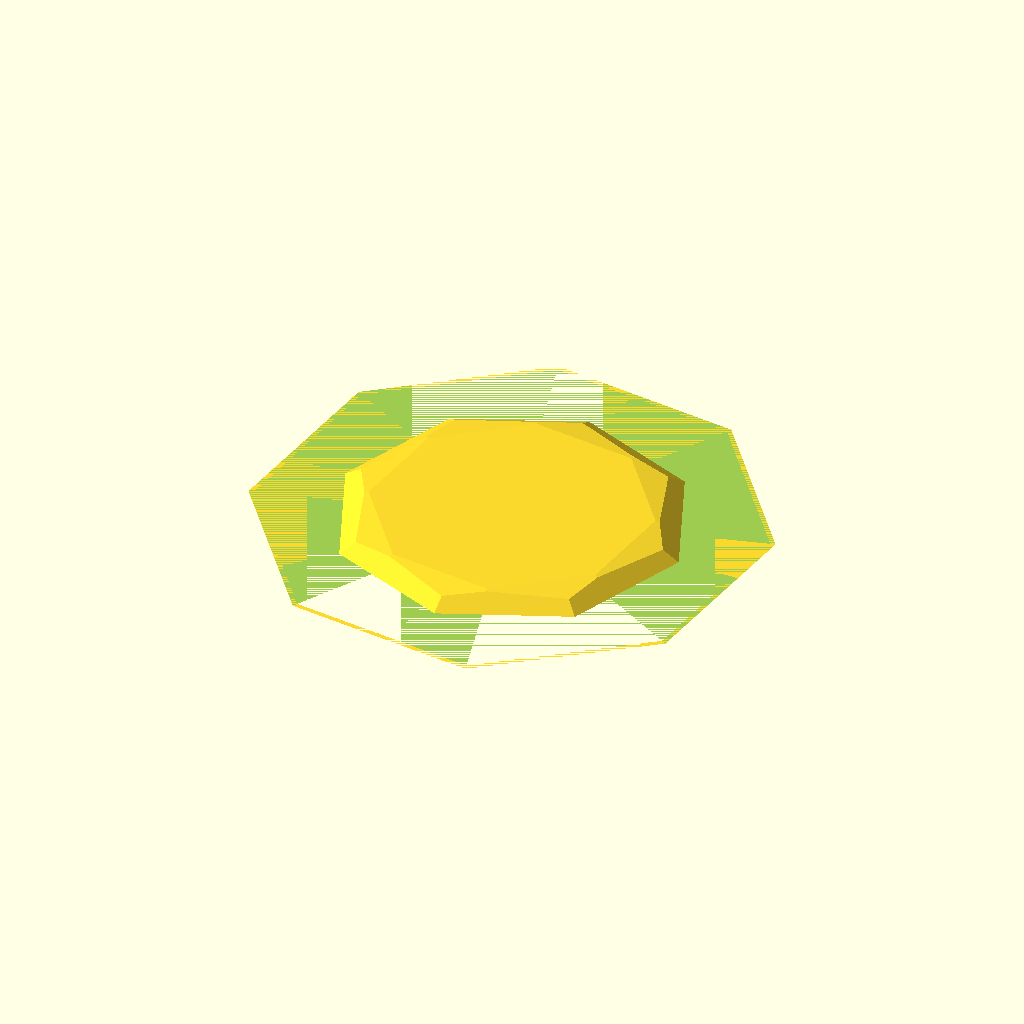
Cell 1: rendered with the file's own defaults.
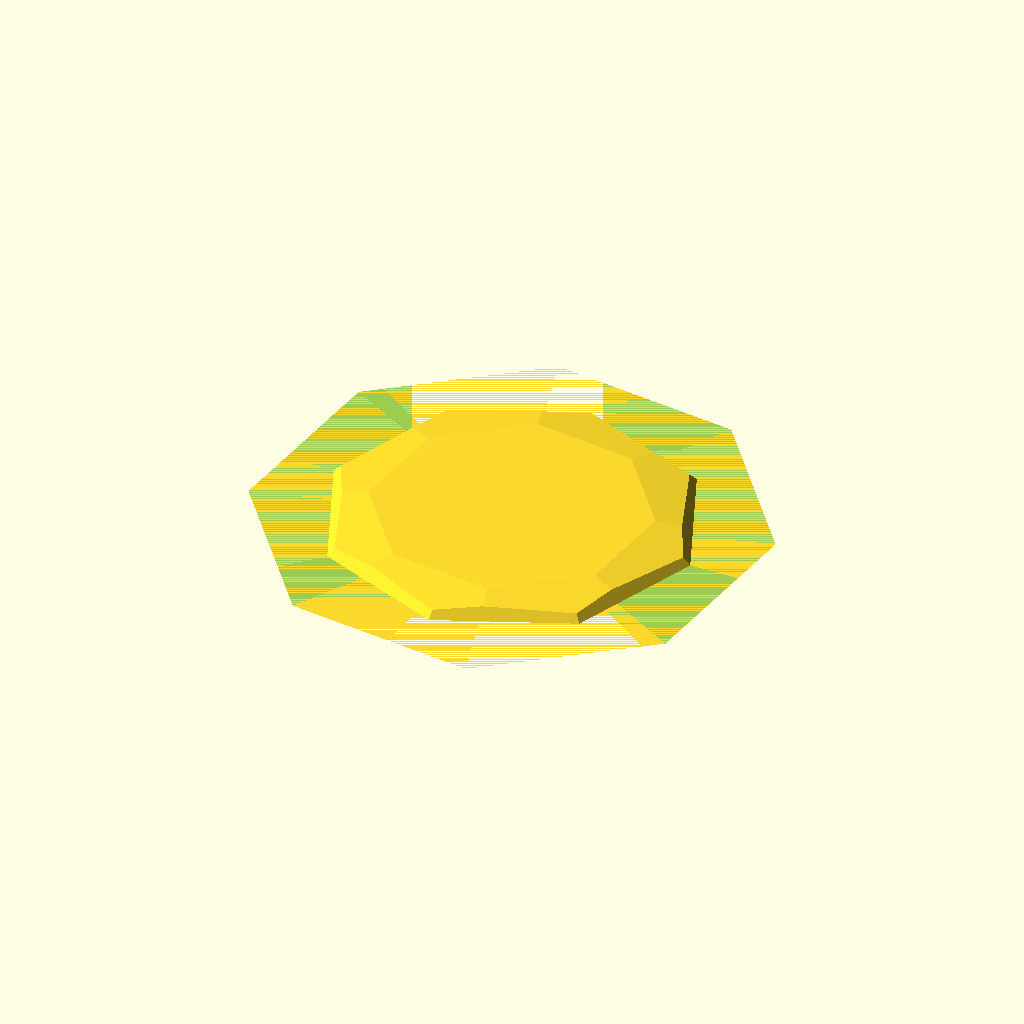
Cell 2: the same model with topThickness = 10.
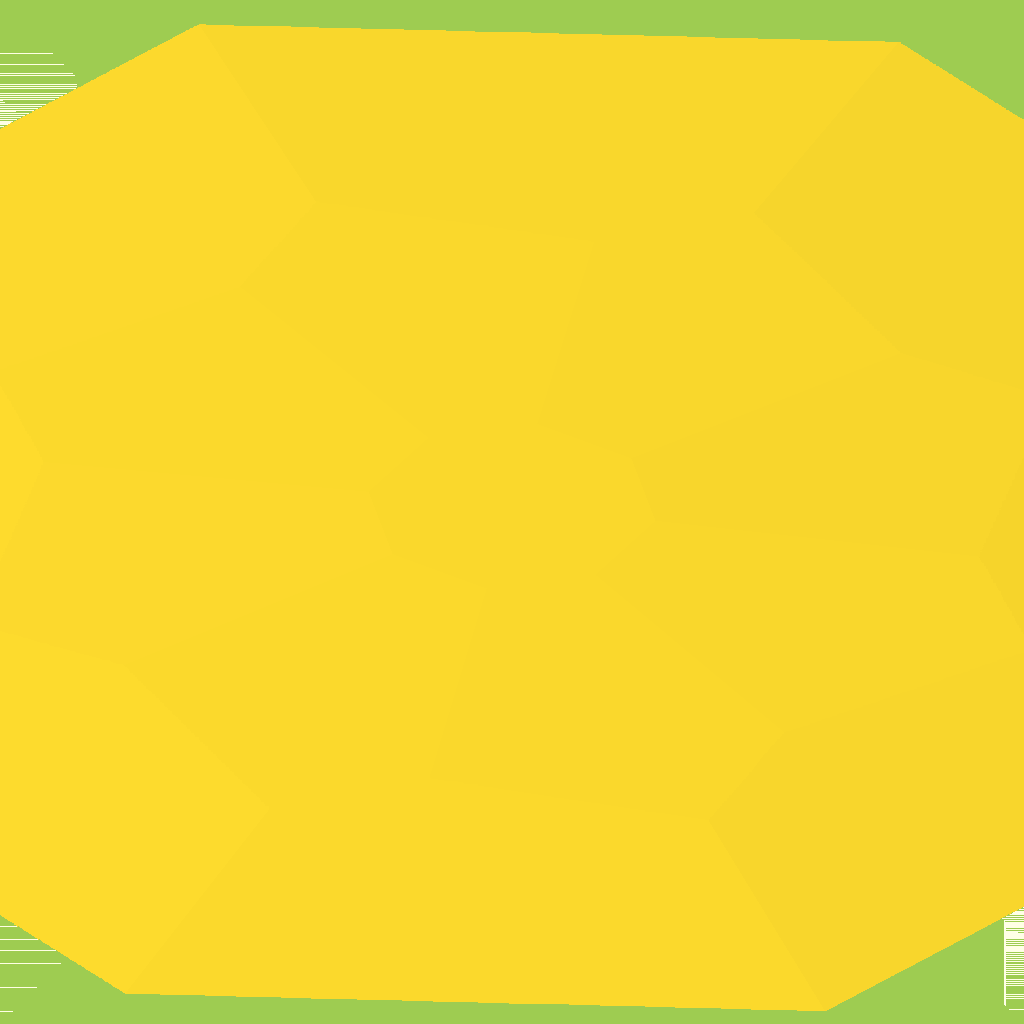
Cell 3 — objectSide set to 500, the other parameters unchanged.
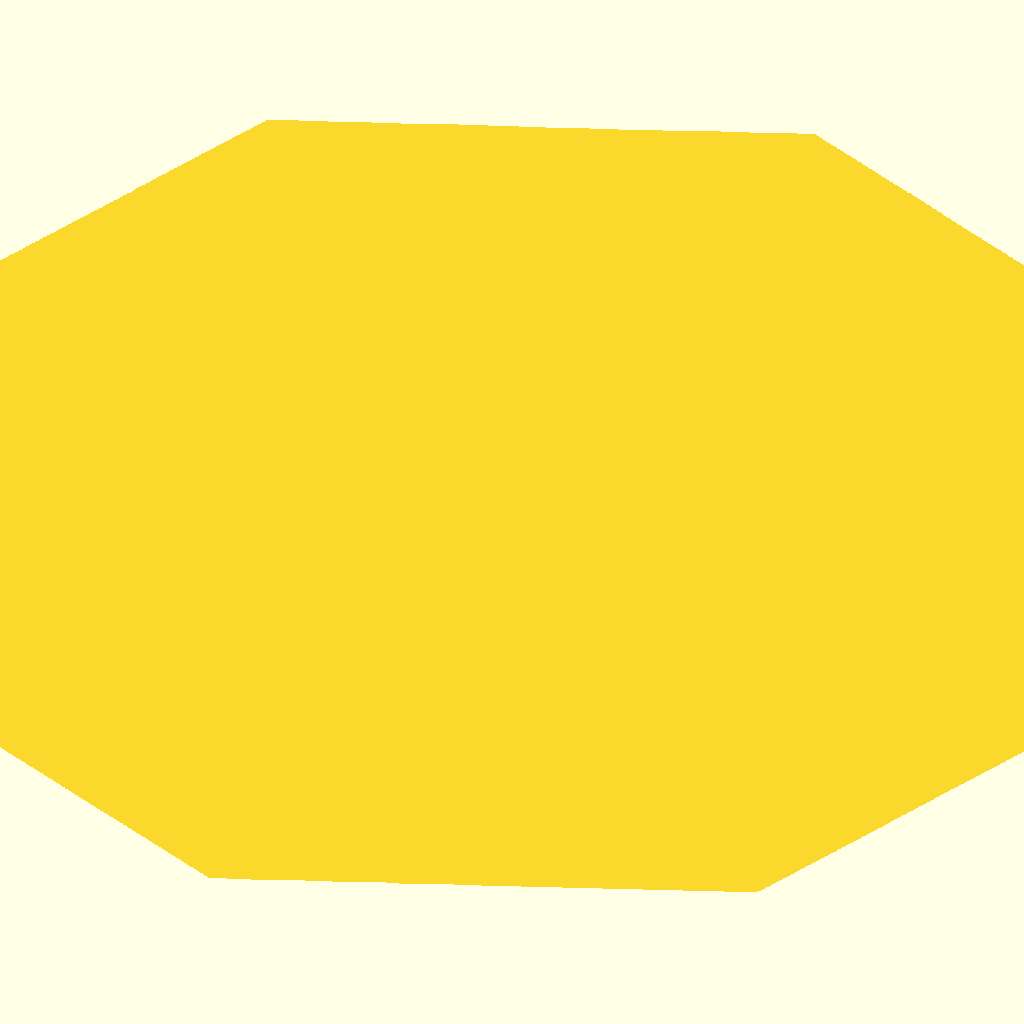
Cell 4: objectTopSide = 500 (everything else at default).
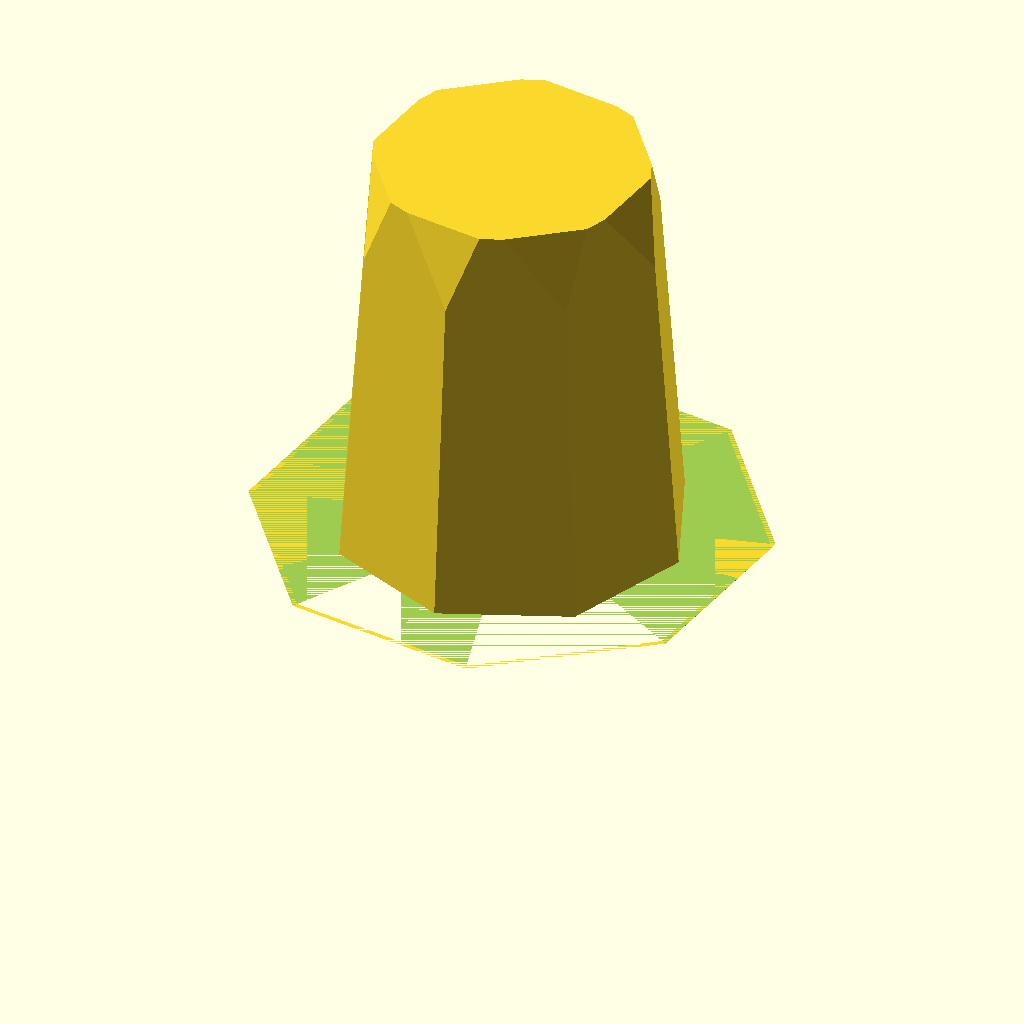
Cell 5 — objectHeight set to 250, the other parameters unchanged.
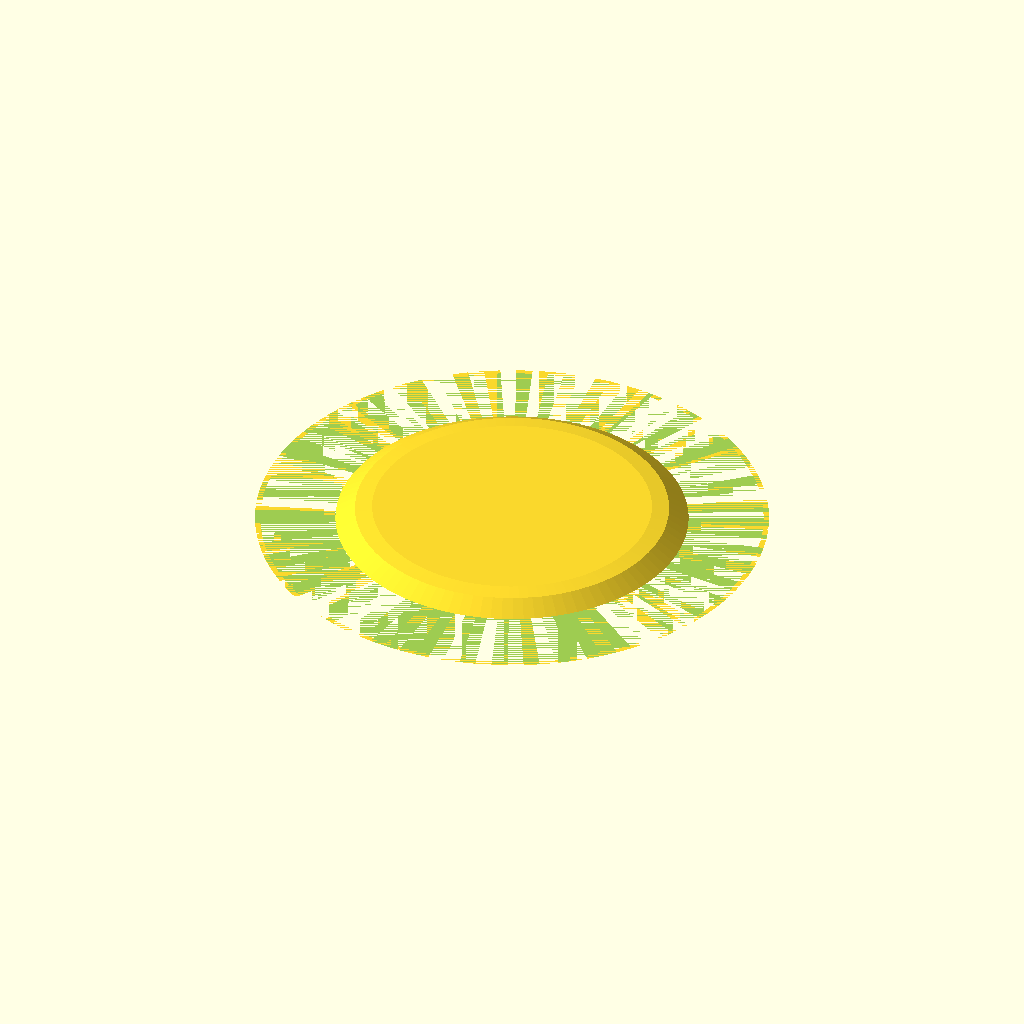
Cell 6 — fn set to 100, the other parameters unchanged.
All cells are drawn from one camera (rotation 55°, 0°, 25°, orthographic, colour scheme Cornfield), so only the parameter changes between them.
Source of the model, inputs/thingiverse/files/thing-1160710/container.scad:
//How thick the object is
topThickness=3;//[1:10]
//How large the object will be at the opening, this is the radius of the circle. Due to the way this is calcuated, the less sides the less accurate the object will be. 
objectSide=98;//[5:500]
//How large the closed end of the object is. 
objectTopSide=80;//[5:500]
//How tall the object is
objectHeight=8;//[10:250]
//How many sides there are to the object, the higher the number the more circular the object is. 
fn=8;//[3:100]


module buildIt(){
    fudge = (1+1/cos(180/fn))/2;

    union(){
        difference(){
            cylinder(objectHeight + ( topThickness * 1 ),(objectSide + ( topThickness * 1 ))*fudge,(objectTopSide + ( topThickness * 1 ))*fudge,$fn=fn); //outer triangle
            cylinder(objectHeight ,(objectSide )*fudge,(objectTopSide )*fudge,$fn=fn); //inner triangle
            difference(){
                rotate(a=[0,0,60]) cylinder(objectHeight*3,((objectSide+objectSide)*3 + ( topThickness * 1 ))*fudge,(objectTopSide*3 + ( topThickness * 1 ))*fudge,$fn=fn);
                rotate(a=[0,0,60]) cylinder(objectHeight,(objectSide+(objectSide/2))*fudge,objectTopSide*fudge,$fn=fn);
            } // the cutoffs for the corners
        }
        
        difference(){
            rotate(a=[0,0,60]) cylinder(objectHeight,(objectSide+(objectSide/2)) * fudge,objectTopSide * fudge,$fn=fn);
            rotate(a=[0,0,60]) cylinder(objectHeight-topThickness,(objectSide+(objectSide/2)-topThickness)*fudge,(objectTopSide-topThickness)*fudge,$fn=fn);
            difference(){
                cylinder(objectHeight*8,objectSide*8,objectTopSide*8,$fn=fn); //outer triangle
                cylinder(objectHeight + ( topThickness * 1 ),(objectSide + ( topThickness * 1 )) *fudge,(objectTopSide + ( topThickness * 1 ))*fudge,$fn=fn);
            }

        } // the sides for the triangle and removal of extra portions
    }
}
buildIt();
Parameter table extracted from the source (name, type, default, range or options):
topThickness: number, default 3, range 1 to 10
objectSide: number, default 98, range 5 to 500
objectTopSide: number, default 80, range 5 to 500
objectHeight: number, default 8, range 10 to 250
fn: number, default 8, range 3 to 100
